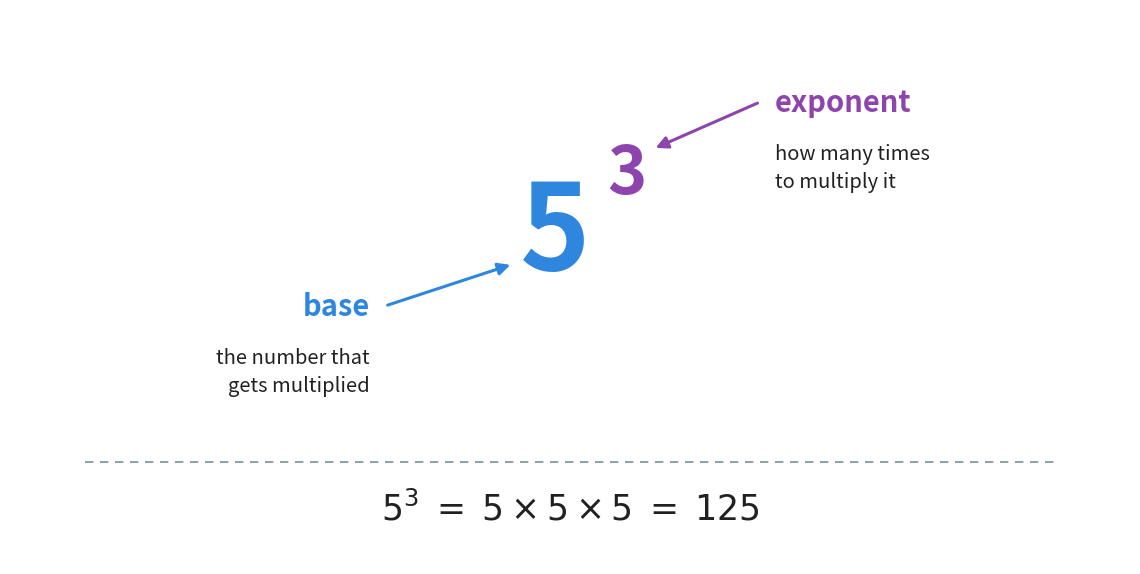

This chart was generated by the following Python code: (Note: this script raises an exception after producing the figure.)
"""Figure 2 - the two parts of a power, named.

The reader has never seen a small raised number before, so this figure does
one job only: say which part is the base and which part is the exponent, and
show what the pair of them is short for.

5 is drawn large and 3 small and raised, exactly as they appear in the text,
so the reader can match the picture to the page. The two names sit on
opposite sides at different heights, because a label placed under the base
runs straight into the summary line along the bottom.
Run with:  python figures/fig_02_anatomy.py
"""

import matplotlib
matplotlib.use("Agg")
import matplotlib.pyplot as plt
from pathlib import Path

BLUE = "#2E86DE"        # the base
PURPLE = "#8E44AD"      # the exponent
GREY = "#78909C"        # quiet labels
INK = "#212121"

W, H = 11.2, 5.55
fig, ax = plt.subplots(figsize=(W, H))
ax.set_position([0, 0, 1, 1])              # 1 unit = 1 inch, so every number below is inches
ax.axis("off")
ax.set_xlim(0, W)
ax.set_ylim(0, H)

CX, Y = 5.45, 3.30                          # where the big 5 sits, and its middle height

# the term itself: a large base with a small raised exponent beside it
ax.text(CX, Y, "5", ha="center", va="center", fontsize=86,
        color=BLUE, fontweight="bold")
ax.text(CX + 0.72, Y + 0.60, "3", ha="center", va="center", fontsize=48,
        color=PURPLE, fontweight="bold")

# the base, named on the left
ax.annotate("", xy=(CX - 0.42, Y - 0.30), xytext=(CX - 1.70, Y - 0.72),
            arrowprops=dict(arrowstyle="-|>", color=BLUE, linewidth=2.2,
                            mutation_scale=18))
ax.text(CX - 1.85, Y - 0.72, "base", ha="right", va="center",
        fontsize=21, color=BLUE, fontweight="bold")
ax.text(CX - 1.85, Y - 1.13, "the number that\ngets multiplied",
        ha="right", va="top", fontsize=14.5, color=INK, linespacing=1.45)

# the exponent, named on the right
ax.annotate("", xy=(CX + 0.98, Y + 0.85), xytext=(CX + 2.05, Y + 1.32),
            arrowprops=dict(arrowstyle="-|>", color=PURPLE, linewidth=2.2,
                            mutation_scale=18))
ax.text(CX + 2.20, Y + 1.32, "exponent", ha="left", va="center",
        fontsize=21, color=PURPLE, fontweight="bold")
ax.text(CX + 2.20, Y + 0.91, "how many times\nto multiply it",
        ha="left", va="top", fontsize=14.5, color=INK, linespacing=1.45)

# what the whole thing is short for, along the bottom
ax.plot([0.75, W - 0.75], [1.02] * 2, color=GREY, linewidth=1.2,
        linestyle=(0, (5, 4)))
ax.text(W / 2, 0.55,
        r"$5^{3} \; = \; 5 \times 5 \times 5 \; = \; 125$",
        ha="center", va="center", fontsize=25, color=INK)

out = Path(__file__).resolve().parent.parent / "assets" / "fig_02_anatomy.png"
fig.savefig(out, dpi=200, bbox_inches="tight")
print("saved:", out)
